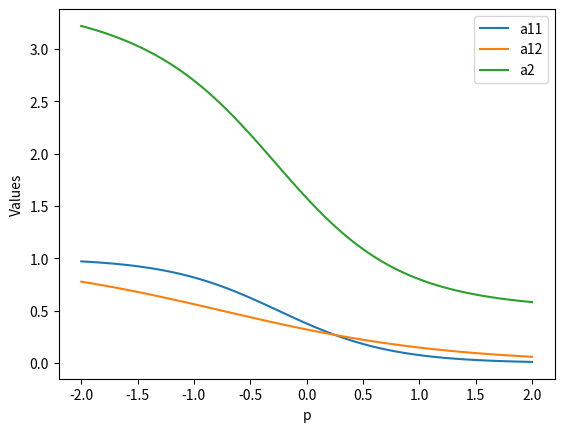

Recreate this plot in Python.
import numpy as np
import matplotlib.pyplot as plt

class NeuralNetwork:
    def __init__(self, weights, biases, activation_functions):
        self.weights = weights
        self.biases = biases
        self.activation_functions = activation_functions
    def forward_pass(self, input_data):
        outputs = []
        out = input_data
        for i, layer in enumerate(layers):
            out = self.activation_functions[i](np.dot(self.weights[i], out) + self.biases[i])
            outputs.append(out)
        return outputs
    
def pureline(x):
    return x
def sigmoid(x):
    return 1 / (1 + np.exp(-x))
def swish(x):
    return x / (1 + np.exp(-x))
weights = [
    [-2, -1],
    [[2, 1]]
]
biases = [
    [-0.5, -0.75],
    [0.5]
]

layers = [2, 1]
activation = [sigmoid, pureline]
# Create neural network instance
neural_net = NeuralNetwork(weights, biases, activation)
p_values = np.linspace(-2, 2, 100)
a11 = []
a12 = []
a2 = []
for p in p_values:
    # Perform forward pass
    layer_outputs = neural_net.forward_pass(p)
    layer_outputs_as_lists = [layer.tolist() for layer in layer_outputs]
    a11.append(layer_outputs_as_lists[0][0])
    a12.append(layer_outputs_as_lists[0][1])
    a2.append(layer_outputs_as_lists[1])
# Plot

plt.plot(p_values, a11, label='a11')
plt.plot(p_values, a12, label='a12')
plt.plot(p_values, a2, label='a2')
plt.xlabel('p')
plt.ylabel('Values')
plt.legend()
plt.show()